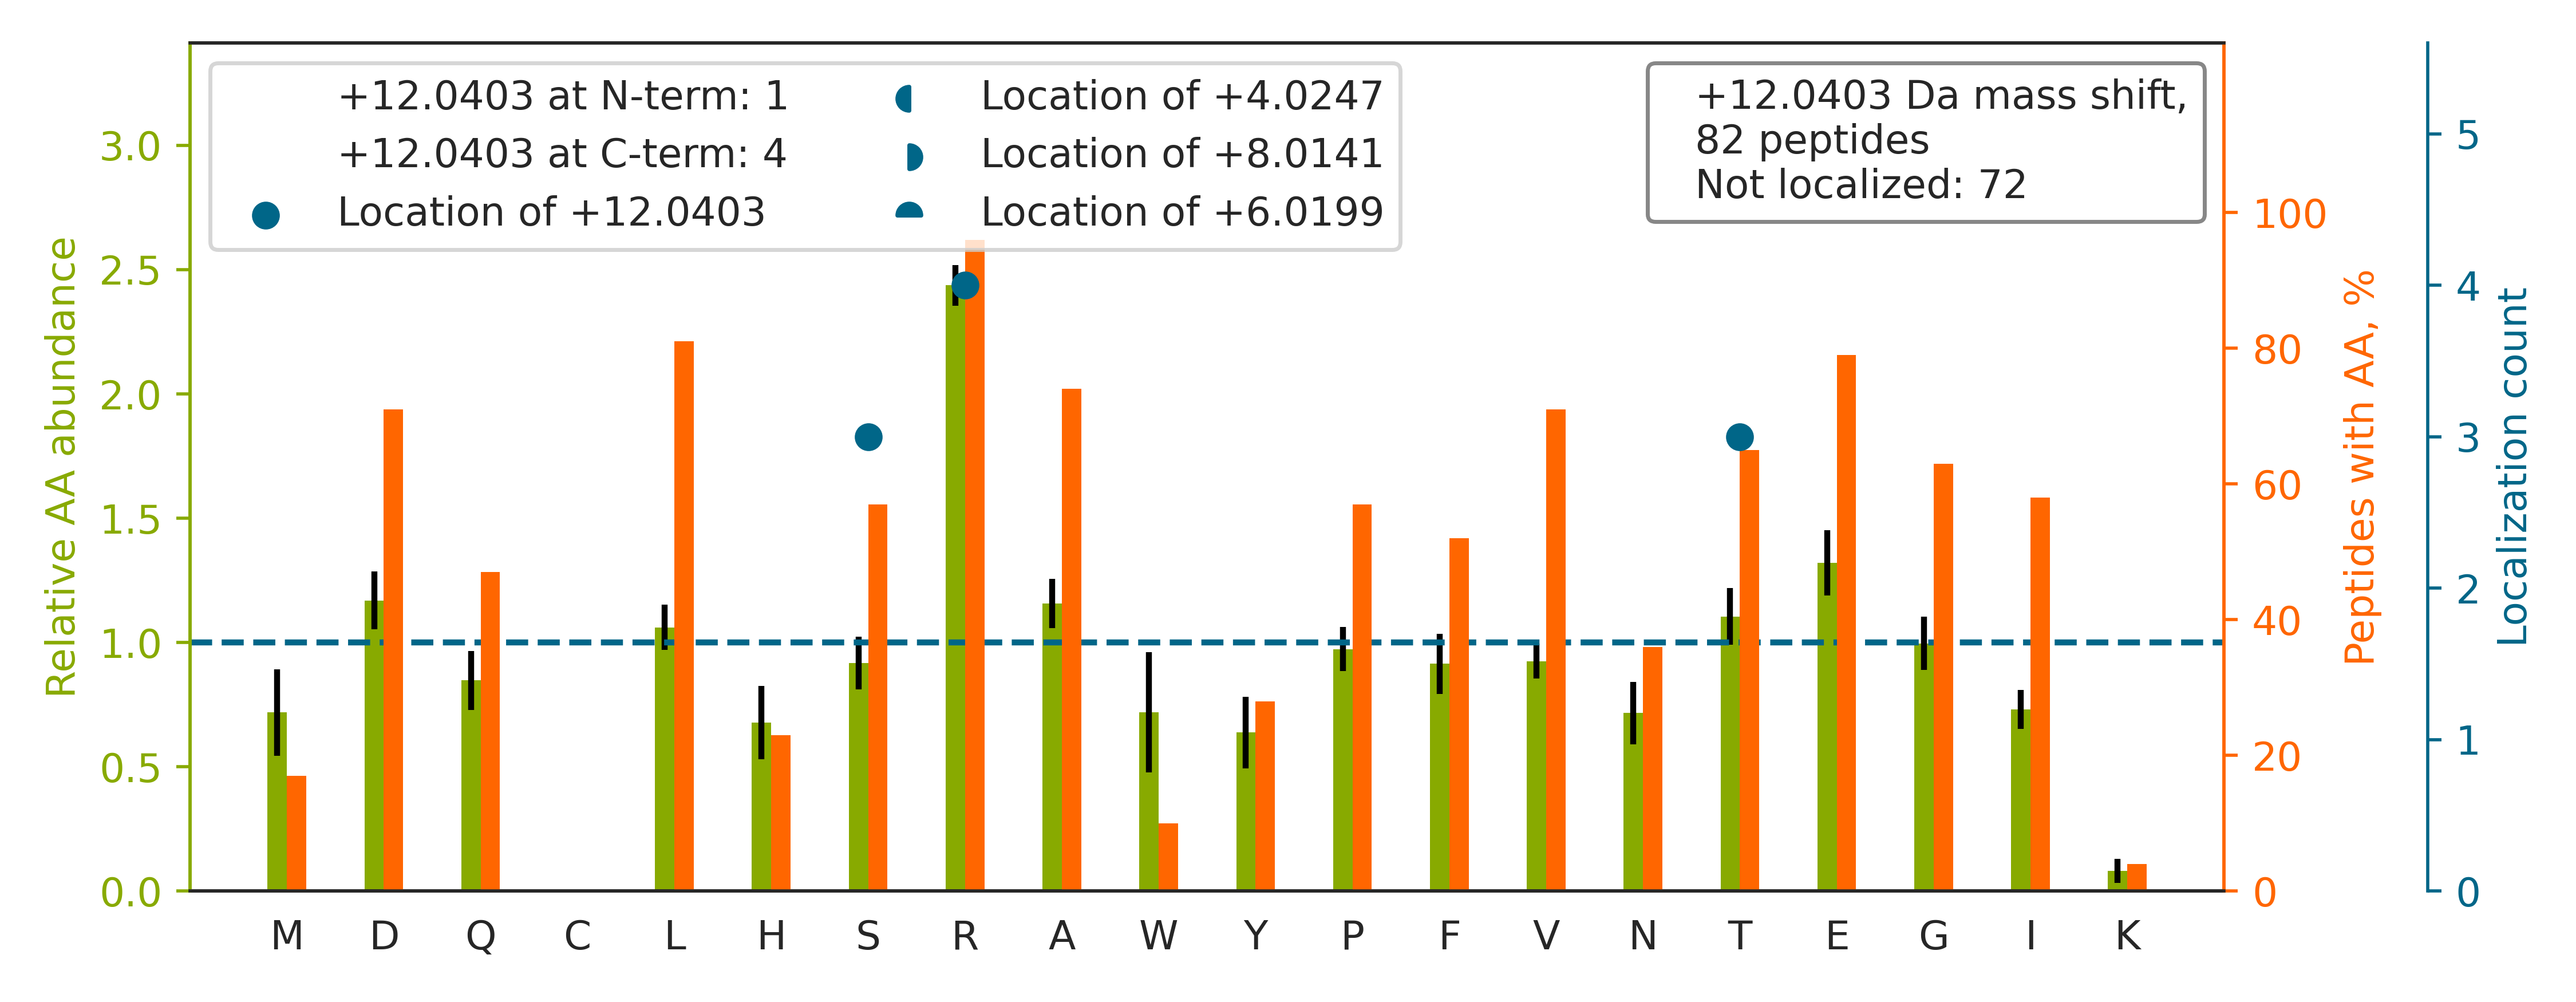

The data file committed next to this chart (first rows):
top isoform	localization score	spectrum
HYFQNTQGLIFVVDSNDRER		QEXI22208.27086.27086.3
T[+12]FEEDPAVGAIVLTGGDK	0.9995	QEXI22208.38886.38886.2
EAEAAIYHLQLFEELRR		QEXI22208.33043.33043.3
DYLHLPPEIVPATLRR		QEXI22208.33987.33987.3
DFPGAAGEISAYGPGLVSIAVVQDGDGRR		QEXI22208.46326.46326.3
FLEVQYLTGGLIEPDTPGRVPLDEALQR		QEXI22208.48714.48714.3
AADEEAFEDNSEEYIRR		QEXI22208.17286.17286.3
IQALQQQADEAEDRAQGLQR		QEXI22208.17399.17399.3
GFGFVTFSSMAEVDAAMAARPHSIDGR		QEXI22208.40571.40571.3
LTEVSISSDAFFPFRDNVDR		QEXI22208.39773.39773.3
SLETENSALQLQVTEREEVR		QEXI22208.22746.22746.3
QTNPSAMEVEEDDPVPEIRR		QEXI22208.22564.22564.3
ILDLGITGPEGHVLSRPEEVEAEAVNR		QEXI22208.32666.32666.4
SFAGAVSPQEEEEFRR		QEXI22208.16199.16199.3
ILDVASLEVLNEVNRR		QEXI22208.36325.36325.3
ETDLLLDDSLVSIFGNRR		QEXI22208.46517.46517.3
AQMQTVPNAGHWIHADRPQDFIAAIR		QEXI22208.31502.31502.5
VLVSLSAGGRDEGNYLDDALVR		QEXI22208.33996.33996.3
LAALTAGDRVPWAR		QEXI22208.23185.23185.3
FSHEEIAMATVTALRR		QEXI22208.22359.22359.4
GDVVIVLTGWRPGSGFTNTMR		QEXI22208.38958.38958.3
SNMDNMFESYINNLRR		QEXI22208.35689.35689.3
EAFEEAGVLLLRPR		QEXI22208.31842.31842.3
AFDLIVDRPVTLVR		QEXI22208.34081.34081.3
MDSFDEDLARPSGLLAQER		QEXI22208.31079.31079.3
VLGTPVETIELTEDRR		QEXI22208.25492.25492.3
DNTQLLINQLWQLPTERVEEAIVAR[+12]	0.4102	QEXI22208.55476.55476.3
EGGLGPLNIPLLADVTRR		QEXI22208.44169.44169.3
HTTEAAAGALQNITAGDRR		QEXI22208.10818.10818.3
AMEAEAAGLREQLEEEAAAR		QEXI22208.25534.25534.3
ITAHLVHELRR[+12]	0.005241	QEXI22208.4335.4335.3
TTHFVEGGDAGNREDQINR		QEXI22208.5207.5207.4
LAASTEPQGPRPVLGR		QEXI22208.12087.12087.3
GANFLTQILLRPGASDLTGSFR		QEXI22208.44969.44969.3
LLAVAATAPPDAPNREEVFDER		QEXI22208.27828.27828.3
AVLSAEQLRDEEVHAGLGELLR		QEXI22208.33110.33110.3
LAEIGAPIQGNREELVER		QEXI22208.21400.21400.3
LALEAEVSELRAELSSLQTAR		QEXI22208.46159.46159.3
GPWALEEESLVGREPEER		QEXI22208.26911.26911.3
GGPPFAFVEFEDPRDAEDAVYGR		QEXI22208.42652.42652.3
IALLPLLQAETDRR		QEXI22208.35167.35167.3
SPLGEVAIRDIVQFVPFR		QEXI22208.49405.49405.3
YGQFSGLNPGGRPITPPR		QEXI22208.20605.20605.3
MLVTFDEELRPLPVSVR		QEXI22208.38974.38974.3
GLLSSLDHTSIRR		QEXI22208.13762.13762.3
YSLVLELSDSGAFRR		QEXI22208.31648.31648.3
AMQNFLQLPEAERDR		QEXI22208.25639.25639.3
NIDDGTSDRPYSHALVAGIDR		QEXI22208.18955.18955.3
MLSLDFLDDVRR		QEXI22208.37068.37068.3
TFPTVNPTTGEVIGHVAEGDRADVDR		QEXI22208.26698.26698.3
FSFSPEPTLEDIRR		QEXI22208.28794.28794.3
NLDDGIDDERLR		QEXI22208.13341.13341.3
VLSGDLGQLPTGIRDFVEHSAR		QEXI22208.36635.36635.3
LLNLLADLVERDR		QEXI22208.40282.40282.3
AEVVETT[+12]QVYTEEETRR	0.02043	QEXI22208.13452.13452.3
IEDVTPIPSDSTRR		QEXI22208.13438.13438.2
ELLTTMGDRFTDEEVDELYR		QEXI22208.37547.37547.3
IQLVEEELDRAQER		QEXI22208.19753.19753.3
AALLELWELRR		QEXI22208.32898.32898.3
YNSWPSSLQELLRPTFPGVIR		QEXI22208.48271.48271.3
... 22 more rows
